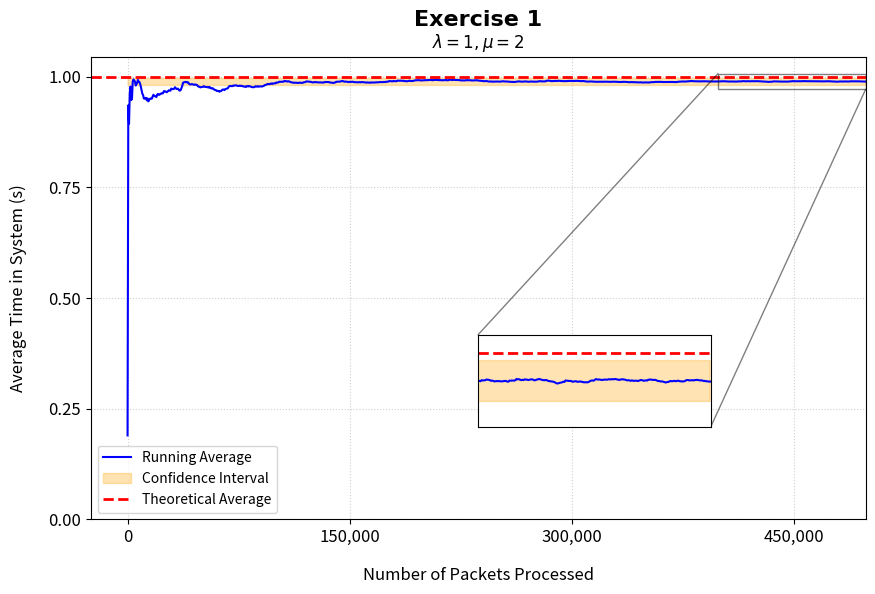
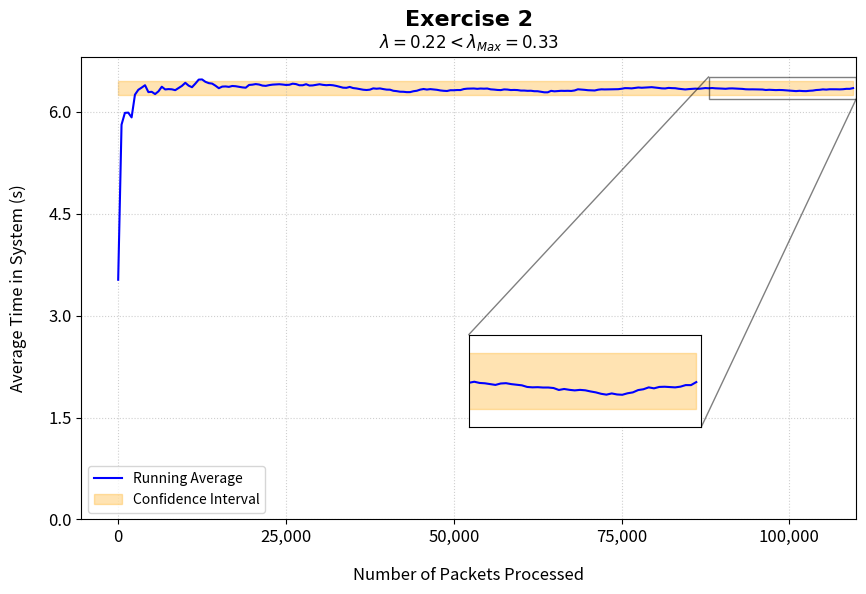

Source code (Python) for these figures, in order:
import datetime
import matplotlib.pyplot as plt
import matplotlib.ticker as ticker
import numpy as np
import math

lam = 1             #Lambda for exponential distribution
lam2 = 0.22         #Lambda for exercise 2: lam2 << M
mu = 2              #Mu for exponential distribution

class Server:
    def __init__(self):
        self.busy = False
        self.currentEvent = None
    
    def isBusy(self):
        return self.busy
    
    def assignEvent(self, event):
        self.currentEvent = event
        self.busy = True
    
    def releaseEvent(self):
        self.currentEvent = None
        self.busy = False
    
    def getCurrentEvent(self):
        return self.currentEvent

class Event:
    def __init__(self, eventType, timestamp):
        self.eventType = eventType
        self.timestamp = timestamp
        self.next = None

class EventQueue:
    def __init__(self):
        self.front = None
        self.rear = None
        self.size = 0

    def addEventbasedOnTimestamp(self, event):
        if self.front is None:
            self.front = event
            self.rear = event
        else:
            current = self.front
            previous = None

            while current is not None and current.timestamp <= event.timestamp:
                previous = current
                current = current.next
            
            if previous is None:
                event.next = self.front
                self.front = event
            else:
                previous.next = event
                event.next = current
            
            if current is None:
                self.rear = event
        
        self.size += 1

    def removeEvent(self):
        if self.front is None:
            return None
        
        removedEvent = self.front
        self.front = self.front.next

        if self.front is None:
            self.rear = None
        self.size -= 1
        return removedEvent

    def isEmpty(self):
        return self.front is None
    
class randomGenerator:
    def __init__(self):
        self.rng = np.random.default_rng()

    def generateExponentialRandNum(self, num):
        return self.rng.exponential(1/num)
    
    def generateCustomServiceTime(self, M):
        while True:
            x = self.rng.uniform(0, 6)
            y = self.rng.uniform(0, M)
            
            if y <= newServiceTime(x):
                return x

# Arrival function defined for exercise 1
def arrivalEx1(currentEvent, currentTime, eventQueue, server, rng, waitingQueue):
        nextArrivalTime = currentTime + rng.generateExponentialRandNum(lam)
        nextArrivalTimeEvent = Event("ARRIVAL", nextArrivalTime)
        eventQueue.addEventbasedOnTimestamp(nextArrivalTimeEvent)

        if server.isBusy():
            waitingQueue.append(currentTime)
        else:
            server.assignEvent(currentEvent)
            departureTime = currentTime + rng.generateExponentialRandNum(mu)
            departureEvent = Event("DEPARTURE", departureTime)
            eventQueue.addEventbasedOnTimestamp(departureEvent)

# Arrival function defined for exercise 2
def arrivalEx2(currentEvent, currentTime, eventQueue, server, rng, waitingQueue, M):
        nextArrivalTime = currentTime + rng.generateExponentialRandNum(lam2)
        nextArrivalTimeEvent = Event("ARRIVAL", nextArrivalTime)
        eventQueue.addEventbasedOnTimestamp(nextArrivalTimeEvent)

        if server.isBusy():
            waitingQueue.append(currentTime)
        else:
            server.assignEvent(currentEvent)
            departureTime = currentTime + rng.generateCustomServiceTime(M)
            departureEvent = Event("DEPARTURE", departureTime)
            eventQueue.addEventbasedOnTimestamp(departureEvent)

# Departure function defined for exercise number 1
def departureEx1(currentTime, eventQueue, server, rng, waitingQueue, totalTimeSpent, mu):
    arrival = server.getCurrentEvent()
    systemTime = currentTime - arrival.timestamp
    totalTimeSpent.append(systemTime)

    if len(waitingQueue) == 0:
        server.releaseEvent()
    else:
        nextArrivalTime = waitingQueue.pop(0)
        server.assignEvent(Event("ARRIVAL", nextArrivalTime))
        serviceTime = rng.generateExponentialRandNum(mu)
        departureTime = currentTime + serviceTime
        departureEvent = Event("DEPARTURE", departureTime)
        eventQueue.addEventbasedOnTimestamp(departureEvent)

# Departure function defined for exercise number 2
def departureEx2(currentTime, eventQueue, server, rng, waitingQueue, totalTimeSpent, M):
    arrival = server.getCurrentEvent()
    systemTime = currentTime - arrival.timestamp
    totalTimeSpent.append(systemTime)

    if len(waitingQueue) == 0:
        server.releaseEvent()
    else:
        nextArrivalTime = waitingQueue.pop(0)
        server.assignEvent(Event("ARRIVAL", nextArrivalTime))
        serviceTime = rng.generateCustomServiceTime(M)
        departureTime = currentTime + serviceTime
        departureEvent = Event("DEPARTURE", departureTime)
        eventQueue.addEventbasedOnTimestamp(departureEvent)


def confidenceInterval(totalTimeSpent, batch=500):
    data = totalTimeSpent[1000:]
    num = len(data) // batch
    batchMean = []
    
    for i in range(num):
        batches = data[i * batch : (i + 1) * batch]
        batchMean.append(np.mean(batches))
    
    mean = np.mean(batchMean)
    standardDeviation = np.std(batchMean, ddof=1)
    n = len(batchMean)
    z = 1.96
    marginOfError = z * (standardDeviation / np.sqrt(n))
    lowerBound = round(mean - marginOfError, 4)
    upperBound = round(mean + marginOfError, 4)
    print("Confidence Interval is between ", lowerBound, " and ", upperBound)
    return lowerBound, upperBound

def plot(totalTimeSpent, confidence, MaxArrival, isFirstEx):
    rate = 500
    averageRun = []
    sum = 0
    for i, time in enumerate(totalTimeSpent):
        sum += time
        if i % rate == 0:
            averageRun.append(sum / (i + 1))
    
    axisX = np.arange(0, len(totalTimeSpent), rate)
    #print(len(averageRun))
    fig, zoom = plt.subplots(figsize=(10, 6))
    plt.plot(axisX, averageRun, color='b', label="Running Average", linewidth=1.5)
    
    CI = confidence
    plt.fill_between(axisX, CI[0], CI[1], color='orange', alpha=0.3, label="Confidence Interval")

    zoomAxis = zoom.inset_axes([0.5, 0.2, 0.3, 0.2])
    zoomAxis.plot(axisX, averageRun, color='b', linewidth=1.5)
    zoomAxis.fill_between(axisX, CI[0], CI[1], color='orange', alpha=0.3)
    minZoom = len(totalTimeSpent) * 0.80
    maxZoom = len(totalTimeSpent)
    zoomAxis.set_xlim(minZoom, maxZoom)
    minY = CI[0] - (CI[0] / 100)
    maxY = CI[1] + (CI[1] / 100)
    #print("Min: ", minY, " Max: ", maxY);
    zoomAxis.set_ylim(minY, maxY)
    zoomAxis.set_xticks([])
    zoomAxis.set_yticks([])
    zoom.indicate_inset_zoom(zoomAxis, edgecolor="black")

    if isFirstEx:
        average = 1 / (mu - lam)
        plt.axhline(y=average, color='r', linestyle='--', label="Theoretical Average", linewidth=2)
        zoomAxis.axhline(y=average, color='r', linestyle='--', linewidth=2)

    plt.xlim(None, len(totalTimeSpent))
    plt.ylim(0, max(averageRun) * 1.05)
    plt.xlabel("Number of Packets Processed", fontsize=12, labelpad=15)
    plt.ylabel("Average Time in System (s)", fontsize=12, labelpad=15)
    plt.gca().xaxis.set_major_formatter(ticker.StrMethodFormatter('{x:,.0f}'))
    plt.gca().xaxis.set_major_locator(ticker.MaxNLocator(nbins=5))
    plt.gca().yaxis.set_major_locator(ticker.MaxNLocator(nbins=5))
    plt.gca().tick_params(axis='both', which='major', labelsize=12)
    plt.grid(True, linestyle=":", alpha=0.6)
    plt.legend(loc="best", fontsize=10)

    if isFirstEx:
        plt.title("Exercise 1\n", fontsize=16, fontweight="bold", fontname="Arial", loc="center")
        plt.gca().text(0.5, 1.02, f"$\\lambda = {lam}, \\mu = {mu}$", fontsize=12, fontstyle="italic", ha="center", transform=plt.gca().transAxes)
        plt.savefig("Exercise1.pdf", format="pdf", bbox_inches="tight", transparent=False)
        print("Saved plot as Exercise1.pdf")
    else:
        plt.title("Exercise 2\n", fontsize=16, fontweight="bold", fontname="Arial", loc="center")
        plt.gca().text(0.5, 1.02, f"$\\lambda = {lam2} < \\lambda_{{Max}} = {MaxArrival}$", fontsize=12, fontstyle="italic", ha="center", transform=plt.gca().transAxes)
        plt.savefig("Exercise2.pdf", format="pdf", bbox_inches="tight", transparent=False)
        print("Saved plot as Exercise2.pdf")
    plt.show()


def newServiceTime(x):
    if x < 0 or x > 6:
        return 0
    elif x == 3:
        return 1.0
    else:
        return abs((math.sin(math.pi * (x - 3))) / (math.pi * (x - 3)))

def getAvgServiceTime(M, rng):
    totalNum = 1000
    sum = 0
    for _ in range(totalNum):
        sum += rng.generateCustomServiceTime(M)
    
    avg = round(sum / totalNum, 4)
    lambdaMax = round(1 / avg, 4)
    print("Estimated average service time:", avg)
    print("Maximum arrival rate : < ", lambdaMax)
    return lambdaMax

def main():
    print("Simulation started at: ", datetime.datetime.now())
    print("Starting simultation for exercise 1...")
    print("Intializing event queue, server and random number generator...")
    
    eventQueue = EventQueue()
    rng = randomGenerator()
    server = Server()
    currentTime = 0.0
    waitingQueue = []
    totalTimeSpent = []

    exponential = round(rng.generateExponentialRandNum(lam), 4)
    print("Exponential number generated: ", exponential)

    firstEvent = Event("ARRIVAL", exponential)
    eventQueue.addEventbasedOnTimestamp(firstEvent)
    print("First event added to the queue with timestamp: ", exponential)

    MAX = 500000
    M = 0
    while not eventQueue.isEmpty():
        currentEvent = eventQueue.removeEvent()
        currentTime = currentEvent.timestamp
        
        if currentTime > MAX:
            break

        if currentEvent.eventType == "ARRIVAL":
            arrivalEx1(currentEvent, currentTime, eventQueue, server, rng, waitingQueue)
        
        elif currentEvent.eventType == "DEPARTURE":
            departureEx1(currentTime, eventQueue, server, rng, waitingQueue, totalTimeSpent, mu)

    
    print("Simulation ended at: ", datetime.datetime.now())
    print("Calculating confidence interval and plotting results...")
    
    plot(totalTimeSpent, confidenceInterval(totalTimeSpent), M, True)

    print("Simulation completed successfully for exercise 1!")
    print("Starting simultation for exercise 2...")
    print("Resetting event queue, server, waiting queue and total time spent...")
    
    eventQueue = EventQueue()
    rng = randomGenerator()
    server = Server()
    currentTime = 0.0
    waitingQueue = []
    totalTimeSpent = []

    print("Finding max value in x...")

    X = np.linspace(0, 6, MAX)
    M = max(newServiceTime(x) for x in X)

    print("Found maximum height M: ", M)

    lambdaMax = getAvgServiceTime(M, rng)
    
    print(f"Exponential number generated: {exponential:.3f}")

    firstEvent = Event("ARRIVAL", exponential)
    eventQueue.addEventbasedOnTimestamp(firstEvent)
    
    print(f"First event added to the queue with timestamp: {exponential:.3f}")

    while not eventQueue.isEmpty():
        currentEvent = eventQueue.removeEvent()
        currentTime = currentEvent.timestamp
        
        if currentTime > MAX:
            break

        if currentEvent.eventType == "ARRIVAL":
            arrivalEx2(currentEvent, currentTime, eventQueue, server, rng, waitingQueue, M)
        
        elif currentEvent.eventType == "DEPARTURE":
            departureEx2(currentTime, eventQueue, server, rng, waitingQueue, totalTimeSpent, M)

    print("Simulation ended at: ", datetime.datetime.now())
    print("Calculating confidence interval and plotting results...")
    
    plot(totalTimeSpent, confidenceInterval(totalTimeSpent), lambdaMax, False)

    return 0


if __name__ == "__main__":
    main()
